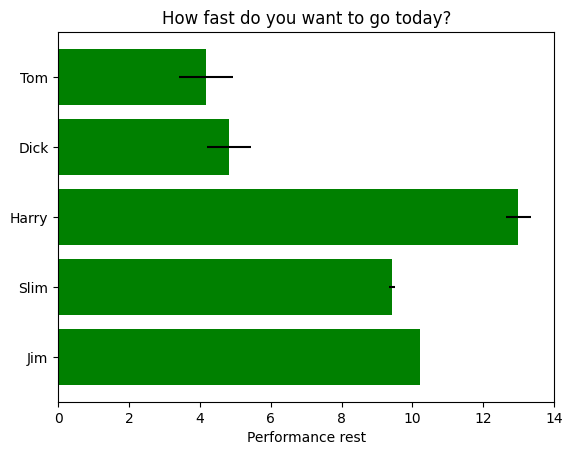

Write the Python code that produced this figure.
# Creating a simple bar chart using 
import matplotlib.pyplot as plt
plt.rcdefaults()
import numpy as np
import matplotlib.pyplot as plt

plt.rcdefaults()
fig, ax = plt.subplots()

# Example data
people = ('Tom', 'Dick', 'Harry', 'Slim', 'Jim')
y_pos = np.arange(len(people))
performance = 3 + 10 * np.random.rand(len(people))
error = np.random.rand(len(people))
ax.barh(y_pos, performance, xerr=error, align='center',
color='green', ecolor='black')
ax.set_yticks(y_pos)
ax.set_yticklabels(people)
ax.invert_yaxis()  # labels read top-to-bottom
ax.set_xlabel('Performance rest')
ax.set_title('How fast do you want to go today?')
plt.show()
 